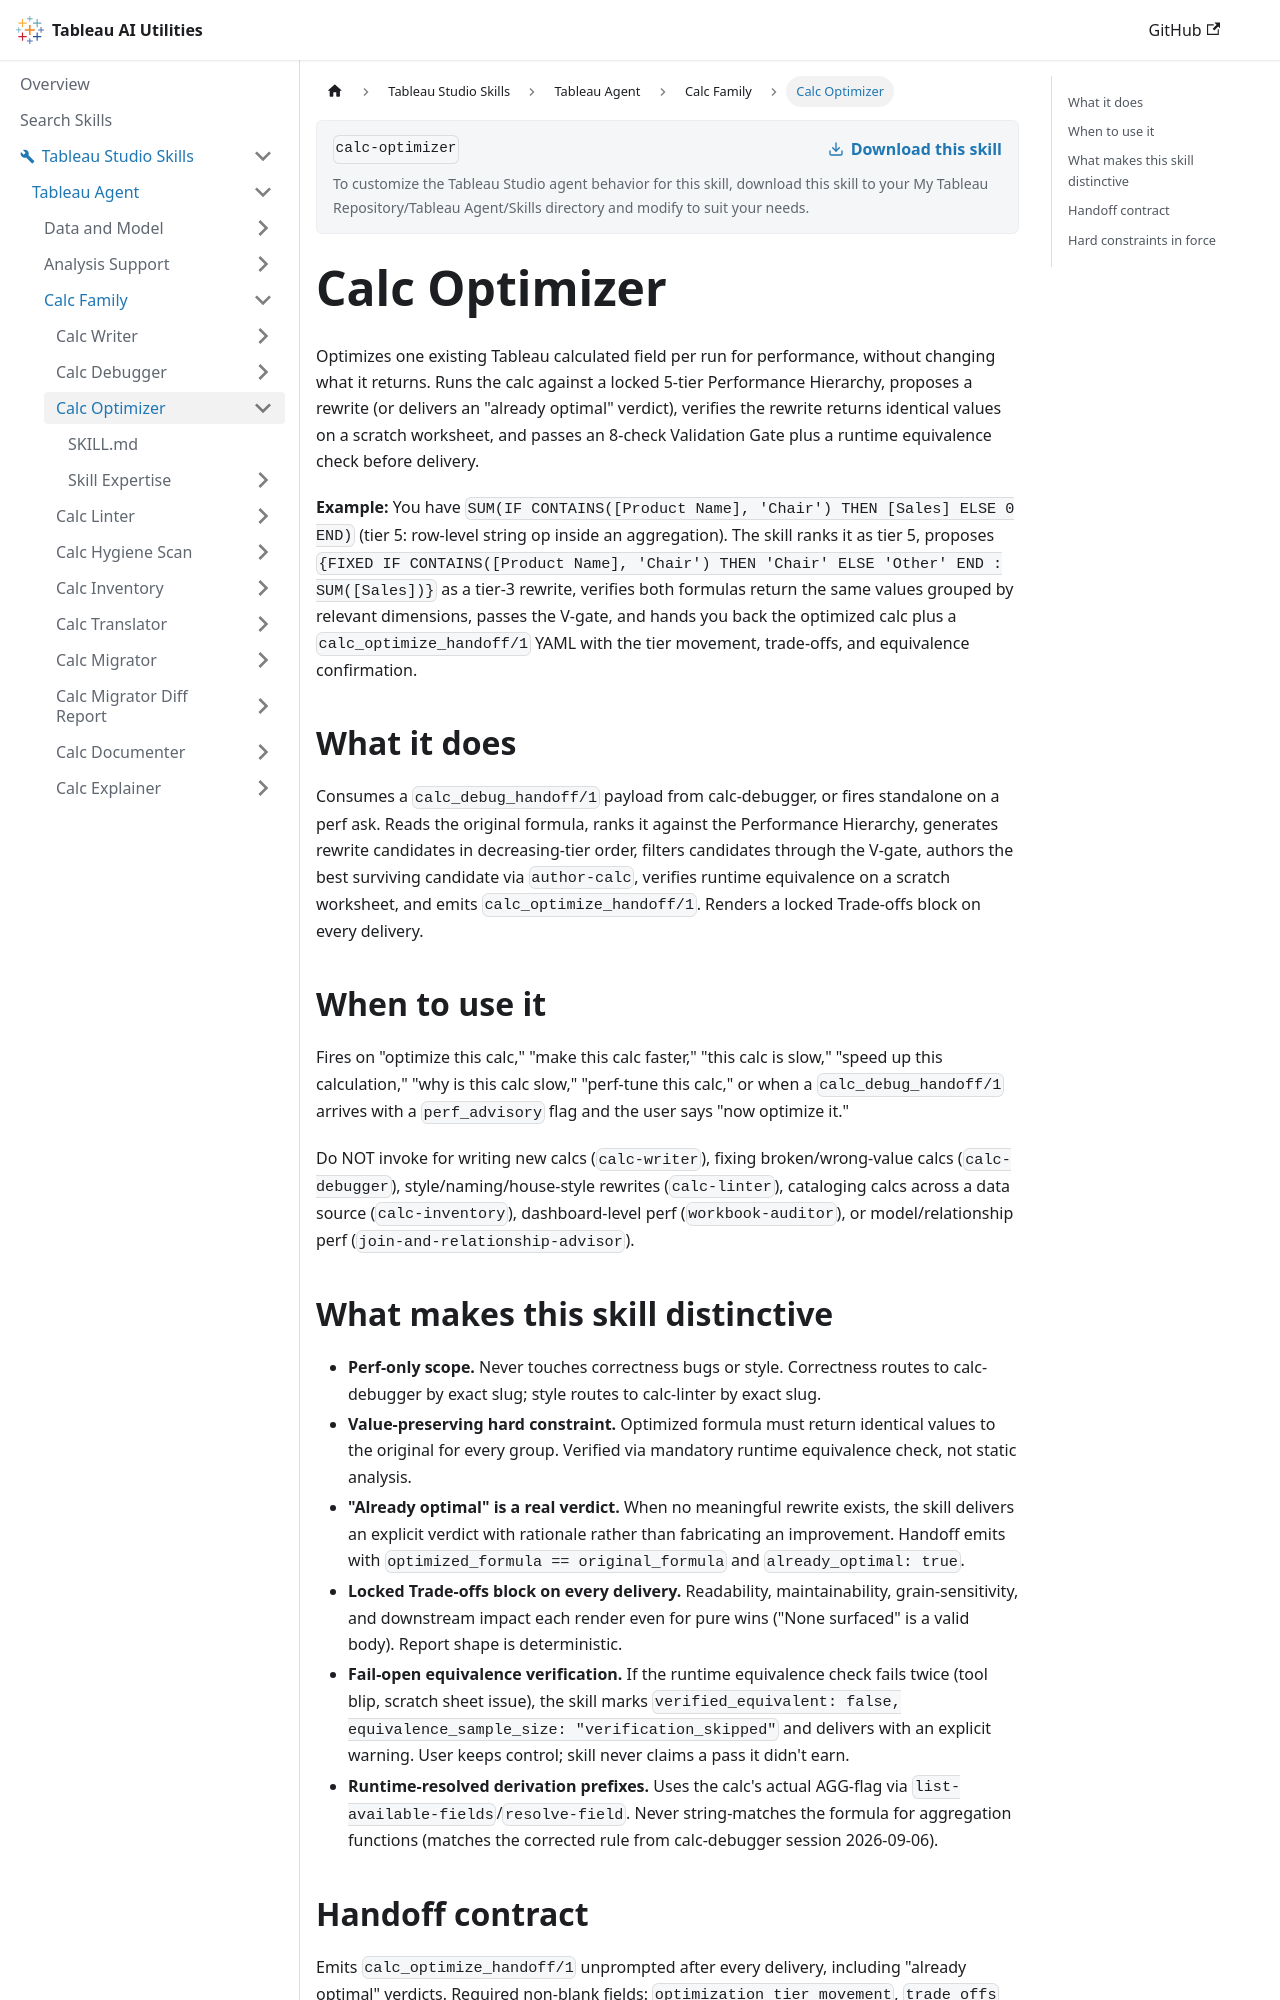

repository: tableau/tableau-ai-utilities · page: tableau-studio-skills/tableau-agent/calc-family/calc-optimizer.html · generator: docusaurus

# Calc Optimizer

Optimizes one existing Tableau calculated field per run for performance, without changing what it returns. Runs the calc against a locked 5-tier Performance Hierarchy, proposes a rewrite (or delivers an "already optimal" verdict), verifies the rewrite returns identical values on a scratch worksheet, and passes an 8-check Validation Gate plus a runtime equivalence check before delivery.

**Example:** You have `SUM(IF CONTAINS([Product Name], 'Chair') THEN [Sales] ELSE 0 END)` (tier 5: row-level string op inside an aggregation). The skill ranks it as tier 5, proposes `{FIXED IF CONTAINS([Product Name], 'Chair') THEN 'Chair' ELSE 'Other' END : SUM([Sales])}` as a tier-3 rewrite, verifies both formulas return the same values grouped by relevant dimensions, passes the V-gate, and hands you back the optimized calc plus a `calc_optimize_handoff/1` YAML with the tier movement, trade-offs, and equivalence confirmation.

## What it does

Consumes a `calc_debug_handoff/1` payload from calc-debugger, or fires standalone on a perf ask. Reads the original formula, ranks it against the Performance Hierarchy, generates rewrite candidates in decreasing-tier order, filters candidates through the V-gate, authors the best surviving candidate via `author-calc`, verifies runtime equivalence on a scratch worksheet, and emits `calc_optimize_handoff/1`. Renders a locked Trade-offs block on every delivery.

## When to use it

Fires on "optimize this calc," "make this calc faster," "this calc is slow," "speed up this calculation," "why is this calc slow," "perf-tune this calc," or when a `calc_debug_handoff/1` arrives with a `perf_advisory` flag and the user says "now optimize it."

Do NOT invoke for writing new calcs (`calc-writer`), fixing broken/wrong-value calcs (`calc-debugger`), style/naming/house-style rewrites (`calc-linter`), cataloging calcs across a data source (`calc-inventory`), dashboard-level perf (`workbook-auditor`), or model/relationship perf (`join-and-relationship-advisor`).
